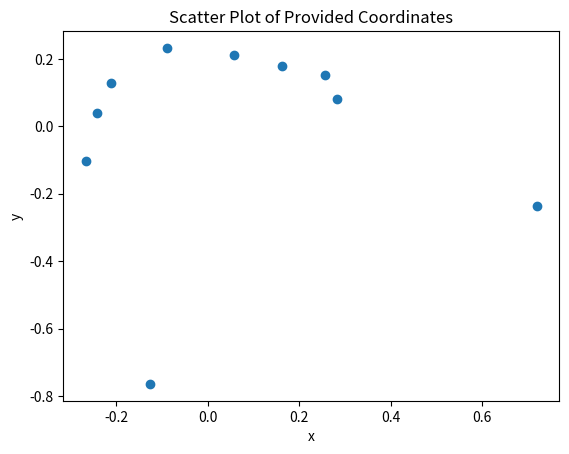

The script that saved this image:
import matplotlib.pyplot as plt

points = [
    (0.255691, 0.152402),
    (-0.242313, 0.038200),
    (0.281690, 0.080247),
    (-0.124978, -0.764436),
    (0.719447, -0.235692),
    (-0.089001, 0.232604),
    (0.058391, 0.211552),
    (0.162232, 0.178466),
    (-0.265936, -0.103417),
    (-0.211332, 0.128331),
]

x_vals = [p[0] for p in points]
y_vals = [p[1] for p in points]

plt.figure()
plt.scatter(x_vals, y_vals)
plt.xlabel("x")
plt.ylabel("y")
plt.title("Scatter Plot of Provided Coordinates")
plt.show()
